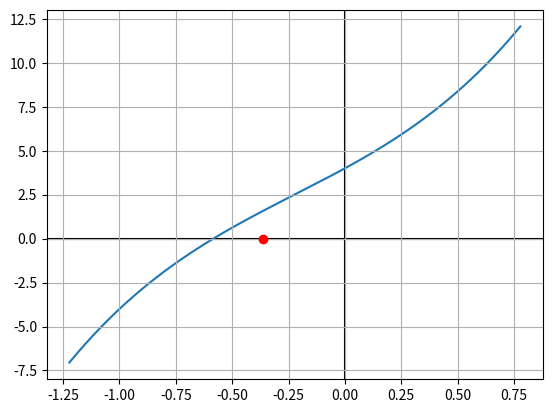

The script that saved this image:
# -*- coding: utf-8 -*-
"""
Created on Thu Oct 29 19:57:13 2020

[redacted]
"""

import numpy as np
import matplotlib.pyplot as plt
import cmath

def Cardan(C):
    #equation of form ax**3 + bx**2 + cx + d = 0

    a,b,c,d = C[0],C[1],C[2],C[3]
    
    deviation = -b/(3*a) #x coordinate of the inflexion point
    #we deviate the equation to put the inflexion point on the y axis so that we cat get rid of the x**2 term
    
    #parameters of the reduced equation x**3 + px + q = 0
    p = (3*a*c-b**2)/(3*a**2)
    q = (2*b**3 - 9*a*b*c + 27*d*a**2)/(27*a**3)
    
    delta = ((q/2)**2) + ((p/3)**3) #3rd degree equation discriminant
    
    if p==0 and q==0 : #exeption when p and q are null
        return [0]
    
    if delta > 0 : #positive discriminant, one real solution
        R = []
        r = 0.0
        for i in range(3): #computation of the three real solutions obtained from the three conjugate cube roots of the discriminant
            
            #angle of the solution
            l = ((3*q)/(2*p))*(3/-p)**0.5
            theta = (1/3)*np.arccos(l)
            
            R.append(2*((-p/3)**0.5)*np.cos(theta + i*2*np.pi/3)+deviation)
            
            if R[-1].imag < 10**-10 :
                r = -R[-1].real+deviation
        
        print(R, deviation)
        return [r]
    
    elif delta == 0 : #null discriminant, two real solutions
        r0 = (3*q)/p
        r1 = -(3*q)/(2*p)
        
        return [r0+deviation,r1+deviation]
    
    else : #negative discriminant, three real solutions
        R = []
        for i in range(3): #computation of the three real solutions obtained from the three conjugate cube roots of the discriminant
            
            #angle of the solution
            l = ((3*q)/(2*p))*np.sqrt(3/-p)
            theta = (1/3)*np.arccos(l)
            
            R.append(2*np.sqrt(-p/3)*np.cos(theta + i*2*np.pi/3)+deviation)
        
        return R

fig,ax = plt.subplots(1,1)

C = [3,2,7,4]
def f(C,x):
    return(C[0]*x**3 + C[1]*x**2 + C[2]*x + C[3])

deviation = -C[1]/(3*C[0])
R = Cardan(C)
X = np.linspace(deviation-1,deviation+1,1000)
Y = f(C,X)
print(R)

ax.plot(X,Y, zorder=1)
ax.axhline(y=0, c='k', zorder=0)
ax.axvline(x=0, c='k', zorder=0)
ax.scatter(R,np.zeros(len(R)), c='r', zorder=2)
ax.grid(True)
plt.show()
































